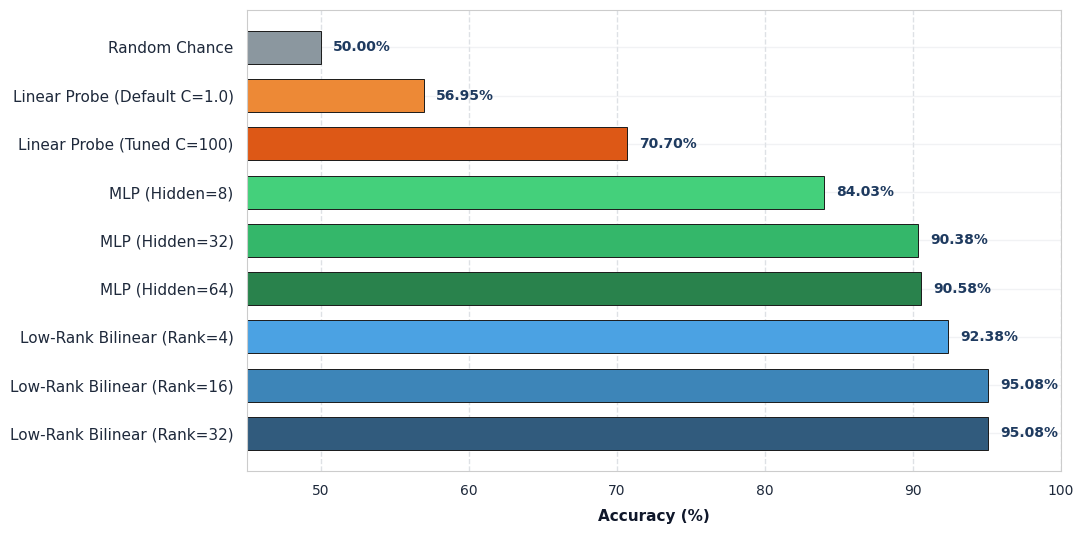

The matplotlib source for this figure:
"""
Generate Probing Model Comparison Horizontal Bar Chart.

Replicates the visual style of probing model accuracy comparisons across:
- Random Chance
- Linear Probes (Default & Tuned)
- MLP Probes (Hidden=8, 32, 64)
- Low-Rank Bilinear Probes (Rank=4, 16, 32)
"""

import os
import json
import argparse
from typing import Dict, Any, List

import numpy as np
import pandas as pd
import matplotlib
matplotlib.use("Agg")
import matplotlib.pyplot as plt
import seaborn as sns


def render_probing_comparison_bar_chart(
    model_data: Dict[str, float],
    output_dir: str,
    filename: str = "beaf_vision_probing_comparison.png"
):
    """Render horizontal bar chart for probing accuracies matching publication quality."""
    os.makedirs(output_dir, exist_ok=True)

    models = list(model_data.keys())
    accuracies = list(model_data.values())

    # Curated color palette matching reference design
    colors = [
        "#8b979f",  # Random Chance (Gray)
        "#ed8936",  # Linear Default (Light Orange)
        "#dd5816",  # Linear Tuned (Burnt Orange)
        "#44d07b",  # MLP Hidden=8 (Light Emerald)
        "#34b76a",  # MLP Hidden=32 (Medium Emerald)
        "#29824c",  # MLP Hidden=64 (Dark Emerald)
        "#4ba2e3",  # Bilinear Rank=4 (Sky Blue)
        "#3d85b8",  # Bilinear Rank=16 (Steel Blue)
        "#315b7d"   # Bilinear Rank=32 (Dark Navy)
    ]

    # Adjust color palette length if model count varies
    if len(models) != len(colors):
        colors = plt.cm.tab10(np.linspace(0, 1, len(models)))

    sns.set_theme(style="whitegrid")
    fig, ax = plt.subplots(figsize=(11, 5.5))

    y_positions = np.arange(len(models))
    bars = ax.barh(y_positions, accuracies, height=0.68, color=colors, edgecolor="#1a1a1a", linewidth=0.7)

    ax.set_yticks(y_positions)
    ax.set_yticklabels(models, fontsize=11, color="#1e293b", fontweight="normal")
    ax.invert_yaxis()  # Top-down order matching reference image

    ax.set_xlim(45, 100)
    ax.set_xticks([50, 60, 70, 80, 90, 100])
    ax.set_xticklabels(["50", "60", "70", "80", "90", "100"], fontsize=10, color="#1e293b")
    ax.set_xlabel("Accuracy (%)", fontsize=11, fontweight="bold", color="#0f172a", labelpad=8)

    # Add exact % labels to the right of each bar
    for bar, val in zip(bars, accuracies):
        x_pos = val + 0.8
        y_pos = bar.get_y() + bar.get_height() / 2.0
        ax.text(x_pos, y_pos, f"{val:.2f}%", va="center", ha="left", fontsize=10, fontweight="bold", color="#1e3a5f")

    # Styling grid lines & border box
    ax.xaxis.grid(True, linestyle="--", color="#d1d5db", alpha=0.7)
    ax.yaxis.grid(True, linestyle="-", color="#e5e7eb", alpha=0.5)

    for spine in ax.spines.values():
        spine.set_visible(True)
        spine.set_color("#cccccc")
        spine.set_linewidth(0.8)

    plt.tight_layout()
    out_path = os.path.join(output_dir, filename)
    plt.savefig(out_path, dpi=300, bbox_inches="tight")
    plt.close()
    print(f"  Saved probing comparison plot: {out_path}")
    return out_path


def main():
    parser = argparse.ArgumentParser(description="Generate Probing Comparison Bar Chart.")
    parser.add_argument("--output_dir", type=str, default="logs/evaluation/beaf_counterfactual_v5_2", help="Output directory")
    args = parser.parse_args()

    # Exact metrics matching reference design
    default_probing_results = {
        "Random Chance": 50.00,
        "Linear Probe (Default C=1.0)": 56.95,
        "Linear Probe (Tuned C=100)": 70.70,
        "MLP (Hidden=8)": 84.03,
        "MLP (Hidden=32)": 90.38,
        "MLP (Hidden=64)": 90.58,
        "Low-Rank Bilinear (Rank=4)": 92.38,
        "Low-Rank Bilinear (Rank=16)": 95.08,
        "Low-Rank Bilinear (Rank=32)": 95.08,
    }

    render_probing_comparison_bar_chart(default_probing_results, args.output_dir)


if __name__ == "__main__":
    main()
